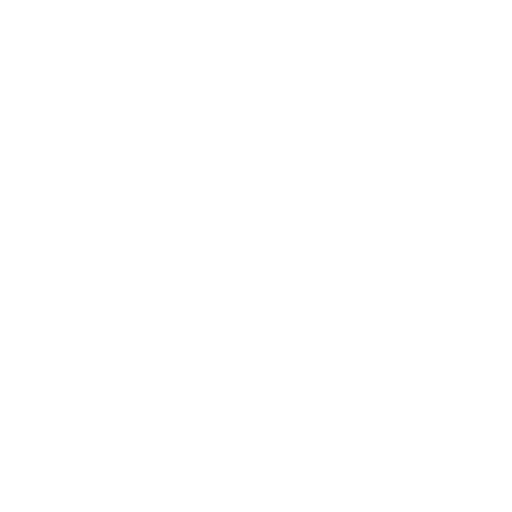
t = 0.00 s
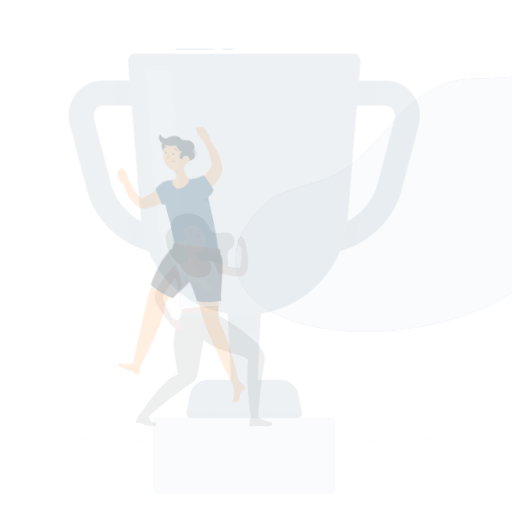
t = 0.15 s
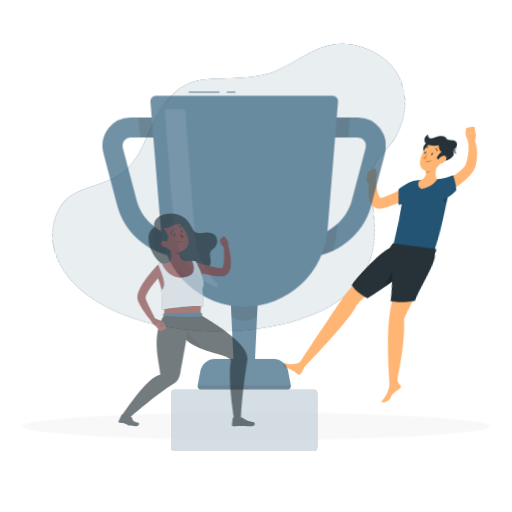
t = 0.45 s
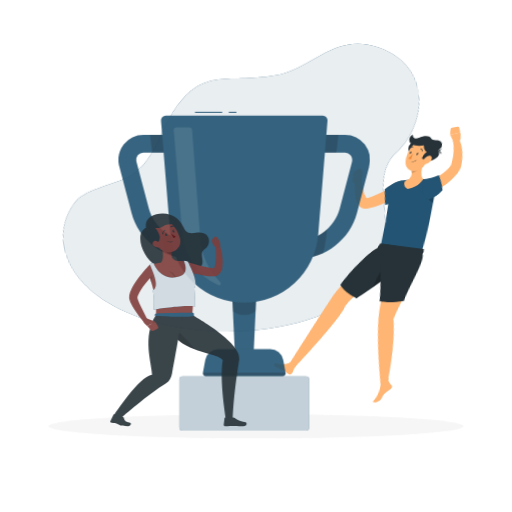
t = 0.60 s
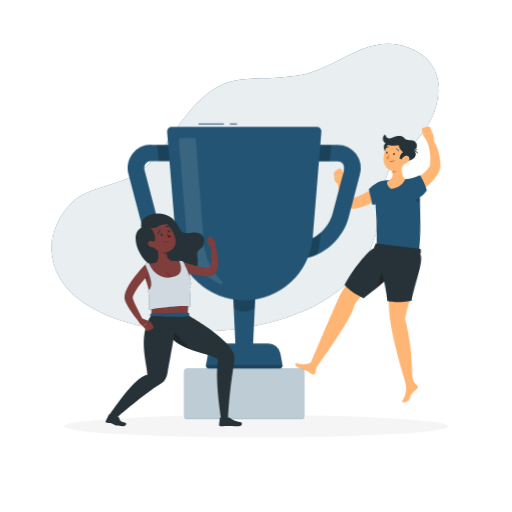
t = 0.80 s
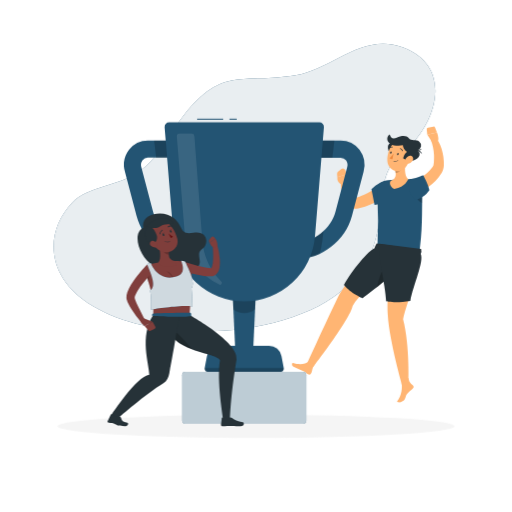
t = 1.00 s

The animated SVG that drew these frames (rendered in a browser with its animation timeline set to each time). Animation: 4 CSS @keyframes rules; one cycle of 1.00 s.

<svg class="animated" id="freepik_stories-winners" xmlns="http://www.w3.org/2000/svg" viewBox="0 0 500 500" version="1.1" xmlns:xlink="http://www.w3.org/1999/xlink" xmlns:svgjs="http://svgjs.com/svgjs"><style>svg#freepik_stories-winners:not(.animated) .animable {opacity: 0;}svg#freepik_stories-winners.animated #freepik--background-simple--inject-59 {animation: 1s 1 forwards cubic-bezier(.36,-0.01,.5,1.38) lightSpeedRight;animation-delay: 0s;}svg#freepik_stories-winners.animated #freepik--Shadow--inject-59 {animation: 1s 1 forwards cubic-bezier(.36,-0.01,.5,1.38) zoomOut;animation-delay: 0s;}svg#freepik_stories-winners.animated #freepik--character-2--inject-59 {animation: 1s 1 forwards cubic-bezier(.36,-0.01,.5,1.38) lightSpeedLeft;animation-delay: 0s;}svg#freepik_stories-winners.animated #freepik--Cup--inject-59 {animation: 1s 1 forwards cubic-bezier(.36,-0.01,.5,1.38) zoomOut;animation-delay: 0s;}svg#freepik_stories-winners.animated #freepik--character-1--inject-59 {animation: 1s 1 forwards cubic-bezier(.36,-0.01,.5,1.38) slideRight;animation-delay: 0s;}            @keyframes lightSpeedRight {              from {                transform: translate3d(50%, 0, 0) skewX(-20deg);                opacity: 0;              }              60% {                transform: skewX(10deg);                opacity: 1;              }              80% {                transform: skewX(-2deg);              }              to {                opacity: 1;                transform: translate3d(0, 0, 0);              }            }                    @keyframes zoomOut {                0% {                    opacity: 0;                    transform: scale(1.5);                }                100% {                    opacity: 1;                    transform: scale(1);                }            }                    @keyframes lightSpeedLeft {              from {                transform: translate3d(-50%, 0, 0) skewX(20deg);                opacity: 0;              }              60% {                transform: skewX(-10deg);                opacity: 1;              }              80% {                transform: skewX(2deg);              }              to {                opacity: 1;                transform: translate3d(0, 0, 0);              }            }                    @keyframes slideRight {                0% {                    opacity: 0;                    transform: translateX(30px);                }                100% {                    opacity: 1;                    transform: translateX(0);                }            }        </style><g id="freepik--background-simple--inject-59" class="animable" style="transform-origin: 238.814px 183.195px;"><path d="M91,299c-44.86-26.15-49.14-71-20.27-101.36C84.53,183,117.25,180.36,134.07,169c21.94-14.86,30.36-37.37,45.74-56.69,38.25-48.05,56.78-30.11,108.68-38.73C325,67.5,354,30.71,394.58,46.58,444.12,66,426,123,393.11,149.07c-37.74,29.91-1.36,80.79-54.4,130.68C286.54,328.82,157.81,339.16,91,299Z" style="fill: rgb(35, 84, 115); transform-origin: 238.814px 183.195px;" id="el9lh859lcps7" class="animable"></path><g id="elwnt7zl7pb4"><path d="M91,299c-44.86-26.15-49.14-71-20.27-101.36C84.53,183,117.25,180.36,134.07,169c21.94-14.86,30.36-37.37,45.74-56.69,38.25-48.05,56.78-30.11,108.68-38.73C325,67.5,354,30.71,394.58,46.58,444.12,66,426,123,393.11,149.07c-37.74,29.91-1.36,80.79-54.4,130.68C286.54,328.82,157.81,339.16,91,299Z" style="fill: rgb(255, 255, 255); opacity: 0.9; transform-origin: 238.814px 183.195px;" class="animable"></path></g></g><g id="freepik--Shadow--inject-59" class="animable" style="transform-origin: 250px 416.24px;"><ellipse id="freepik--path--inject-59" cx="250" cy="416.24" rx="193.89" ry="11.32" style="fill: rgb(245, 245, 245); transform-origin: 250px 416.24px;" class="animable"></ellipse></g><g id="freepik--character-2--inject-59" class="animable" style="transform-origin: 359.307px 258.302px;"><path d="M377.27,191.19c-.64.47-1.13.82-1.69,1.19s-1.09.71-1.64,1.07c-1.09.68-2.2,1.35-3.31,2-2.25,1.26-4.54,2.44-6.91,3.49a72.24,72.24,0,0,1-7.26,2.82c-1.23.44-2.51.78-3.78,1.13l-1.93.47-.48.12-.34.07-.41.08a10,10,0,0,1-1.76.17,9.9,9.9,0,0,1-3.58-.59,10.73,10.73,0,0,1-2.9-1.6,15.15,15.15,0,0,1-3.53-4,30.1,30.1,0,0,1-3.28-7.84,61.1,61.1,0,0,1-2.08-15.27,2.87,2.87,0,0,1,5.64-.83l0,.14a96,96,0,0,0,4.5,13.09,24,24,0,0,0,3,5.25,5.1,5.1,0,0,0,1.45,1.31c.39.17.34,0,.33,0a19.71,19.71,0,0,1,2.15-.78c1-.41,2.09-.78,3.12-1.23,2.08-.84,4.13-1.84,6.16-2.85s4-2.12,6-3.28c1-.56,2-1.15,2.93-1.75l2.76-1.77.23-.15a5.77,5.77,0,0,1,6.52,9.52Z" style="fill: rgb(255, 181, 115); transform-origin: 356.003px 187.674px;" id="elsjgn5flzmzk" class="animable"></path><path d="M338.4,178.32l.3-8.32-9.28,2.94A7.34,7.34,0,0,0,334,180.3Z" style="fill: rgb(255, 181, 115); transform-origin: 334.05px 175.15px;" id="elohwg7ka6koh" class="animable"></path><path d="M333.46,165.09l-3.4,2.63a2.34,2.34,0,0,0-.9,2.06l.26,3.16L338.7,170l-1.63-3.95A2.35,2.35,0,0,0,333.46,165.09Z" style="fill: rgb(255, 181, 115); transform-origin: 333.925px 168.769px;" id="elnmbwayw5dx" class="animable"></path><path d="M376.05,176.75c-6.49,1.11-13.31,8.13-13.31,8.13s1.66,7.64,3,15.25C382.9,197.92,388.32,174.66,376.05,176.75Z" style="fill: rgb(35, 84, 115); transform-origin: 372.723px 188.374px;" id="elespb558t3bc" class="animable"></path><path d="M368.43,186.12a552.49,552.49,0,0,1,0,59.54l40.69,3c3.57-21.36,2.88-41.61,3.27-61.84.11-5.81-1.61-11.15-7.4-11.7-2.14-.2-7-.26-8.89-.22a146.08,146.08,0,0,0-17.08,1.2c-1.22.21-2.43.45-3.57.72A9,9,0,0,0,368.43,186.12Z" style="fill: rgb(35, 84, 115); transform-origin: 390.405px 211.774px;" id="el18bh4x8bcjf" class="animable"></path><g id="elw28j2yxdk2i"><path d="M403.48,186.76s2.86,9.36,8.73,11.51c0-3.73.06-7.46.13-11.18Z" style="opacity: 0.2; transform-origin: 407.91px 192.515px;" class="animable"></path></g><path d="M368.49,242.83s-29.37,28.32-39.44,49.28c-10.47,21.8-29.39,63.24-29.39,63.24l6.22,3.11s36.08-46.94,38.49-59.7c13.16-22.29,46.38-32.57,52.07-51.71C384.36,243.46,368.49,242.83,368.49,242.83Z" style="fill: rgb(255, 181, 115); transform-origin: 348.05px 300.645px;" id="elg3fl3cz1jk" class="animable"></path><path d="M381.83,245.66s-4.44,40.07-3.1,62.35c1.48,24.41,14,68.56,14,68.56l6-.31s1.81-37.63-5.08-64.55c4-17.85,15.74-44,15.4-63.06A181.58,181.58,0,0,0,381.83,245.66Z" style="fill: rgb(255, 181, 115); transform-origin: 393.768px 311.115px;" id="el3pom49pascj" class="animable"></path><path d="M402.83,375.94c-1.5-1.41-3.56-3-3.88-6.93,0,0-7.16,3.29-6.66,6s.37,11.39-4.37,16.83c-.66.76,1.32,1.64,3.51.82,3.72-1.39,4.05-2.78,5-5.93.82-2.7,4.89-5.52,6.53-7.06C404.33,378.35,404.33,377.35,402.83,375.94Z" style="fill: rgb(255, 181, 115); transform-origin: 395.881px 380.999px;" id="eljxfb261aq9" class="animable"></path><path d="M304.15,364c.86-1.86.6-4.51,2.79-7.3,0,0-4-4.94-6.05-3.14s-8,3.25-14.84,1c-1-.32-1.54,2.58.58,3.55,3.52,1.61,6.12,2.75,9.12,4.12,2.56,1.17,3,2,4.93,3.11C302.33,366.23,303.28,365.91,304.15,364Z" style="fill: rgb(255, 181, 115); transform-origin: 296.055px 359.489px;" id="elzhw07l9ib1n" class="animable"></path><path d="M382.4,176.2c4.9-2,4.47-6.28,3.26-10.26l10.56-9.49c-.81,5.63-1.78,14.91,2.31,18.43,0,0-2.31,7.65-13.47,9.6C380.69,182.81,379.53,177.17,382.4,176.2Z" style="fill: rgb(255, 181, 115); transform-origin: 389.679px 170.465px;" id="elwa19amsdfi" class="animable"></path><g id="el6cn4gcoi7xl"><path d="M391.68,160.25l-6,5.68a16.93,16.93,0,0,1,.69,3c1.61.14,5.92-2.2,6-4.7A13.76,13.76,0,0,0,391.68,160.25Z" style="opacity: 0.2; transform-origin: 389.025px 164.593px;" class="animable"></path></g><path d="M422.15,139.18l-4.85-7.57,9.44-2.37s3,7.58,0,9.52Z" style="fill: rgb(255, 181, 115); transform-origin: 422.687px 134.21px;" id="elp9bcv9mym3f" class="animable"></path><path d="M404.42,176.91l.55-.23.68-.31,1.4-.67c.93-.47,1.86-1,2.77-1.52a49.35,49.35,0,0,0,5.23-3.53,40.69,40.69,0,0,0,4.59-4.19c.69-.76,1.34-1.54,2-2.34l.82-1.11a5.93,5.93,0,0,0,.49-.84,6.49,6.49,0,0,0,.33-.87,5,5,0,0,0,.2-1.14c.12-1.08.25-2.16.29-3.24s.08-2.18.1-3.27,0-2.19-.13-3.28a48.52,48.52,0,0,0-.91-6.54c-.23-1.08-.46-2.17-.78-3.22-.14-.53-.32-1.05-.49-1.57l-.49-1.43-.15-.41a2.85,2.85,0,0,1,5-2.62c.49.67.83,1.16,1.2,1.75s.68,1.13,1,1.71c.64,1.15,1.2,2.33,1.73,3.53a44.2,44.2,0,0,1,2.39,7.47,46.66,46.66,0,0,1,1.12,7.81c.09,1.32.09,2.63.08,4a13.37,13.37,0,0,1-.17,2.44,16.09,16.09,0,0,1-.65,2.59,18.53,18.53,0,0,1-1.06,2.41l-.33.58-.27.46-.54.88a36.26,36.26,0,0,1-2.4,3.38,43.38,43.38,0,0,1-5.67,5.9,48,48,0,0,1-6.54,4.75c-1.16.68-2.34,1.33-3.56,1.93-.61.3-1.22.59-1.86.87l-1,.4-1.13.42a5.77,5.77,0,0,1-4.21-10.74Z" style="fill: rgb(255, 181, 115); transform-origin: 416.988px 160.796px;" id="elw4kb2tqdm1b" class="animable"></path><path d="M399.67,174.88c4.78,0,13.67-3.78,13.67-3.78s5.25,9.68,6,14.76a23.23,23.23,0,0,1-12.8,9.32C400.71,192.12,398.06,184.48,399.67,174.88Z" style="fill: rgb(35, 84, 115); transform-origin: 409.273px 183.14px;" id="elf25w567hfa5" class="animable"></path><path d="M354.1,291.24s-11.66-4.78-18.24-13c7.4-14.16,24.62-34.24,29.69-35.73a40.16,40.16,0,0,1,2.23-4.79l33,4.91C399,258.65,364.43,283.29,354.1,291.24Z" style="fill: rgb(38, 50, 56); transform-origin: 368.32px 264.48px;" id="el1skaoe6c7y4" class="animable"></path><g id="elevt77ytwylv"><path d="M378.55,258.33c-4.52,2.06-9,13.24-10.35,22.09a214.86,214.86,0,0,0,19.1-16.8C383.65,260.72,379.45,257.93,378.55,258.33Z" style="opacity: 0.2; transform-origin: 377.75px 269.356px;" class="animable"></path></g><path d="M377.06,294.09s8.56,2.38,23.65-.26c2.76-15.14,13.68-38.75,10.13-45.73a7.71,7.71,0,0,0,.44-5l-40.7-5C367.24,243.16,376.7,279,377.06,294.09Z" style="fill: rgb(38, 50, 56); transform-origin: 390.705px 266.587px;" id="el53nevz0sn1" class="animable"></path><path d="M418,124.64l5.15-1a1.59,1.59,0,0,1,1.77,1l1.78,4.63-9.44,2.37-.52-5.28A1.56,1.56,0,0,1,418,124.64Z" style="fill: rgb(255, 181, 115); transform-origin: 421.714px 127.627px;" id="elstnm2r21c2n" class="animable"></path><path d="M386,139.11c-6.48-.69-9.47,3.19-5.33,10.76C385.86,142.59,386,139.11,386,139.11Z" style="fill: rgb(38, 50, 56); transform-origin: 382.383px 144.451px;" id="el1hi6sbqcar" class="animable"></path><path d="M400.91,150.6c-1.88,7.33-2.61,11.71-7.09,14.8-6.73,4.64-15.23-.52-15.57-8.26-.31-7,2.81-17.77,10.64-19.33A10.32,10.32,0,0,1,400.91,150.6Z" style="fill: rgb(255, 181, 115); transform-origin: 389.746px 152.381px;" id="elq8d2wes1afo" class="animable"></path><path d="M399.29,157.66l-5.47-3s.77-4.55,3.64-6.16c-2.49-1.38-4.15-4.95-4-6.61-3.91,1-9.64.31-12-1.1-4.29-2.59-4.12-7.59-.85-9.49,1.07,3.32,2.78,5.06,6.82,3.16s9.68-2.59,11.81.58,7.36.62,10.25,3.34a4.92,4.92,0,0,1-1.73,8.48C412.75,150.84,408.27,156.8,399.29,157.66Z" style="fill: rgb(38, 50, 56); transform-origin: 394.723px 144.48px;" id="eljhh5m3nt73" class="animable"></path><path d="M405.61,146.48a5.9,5.9,0,0,1,6.68,4.12C410.66,148.94,407.48,146.57,405.61,146.48Z" style="fill: rgb(38, 50, 56); transform-origin: 408.95px 148.495px;" id="el3vtblrva3vv" class="animable"></path><path d="M406,146.39a4.65,4.65,0,0,0,6.09-1.15C410.41,146,407.39,146.86,406,146.39Z" style="fill: rgb(38, 50, 56); transform-origin: 409.045px 146.149px;" id="elfvia5yt8ec9" class="animable"></path><path d="M402.82,157.21a7.2,7.2,0,0,1-4.62,3c-2.48.43-3.47-1.85-2.57-4.06.81-2,3.08-4.62,5.47-4S404.13,155.28,402.82,157.21Z" style="fill: rgb(255, 181, 115); transform-origin: 399.395px 156.16px;" id="el9rftjmdted" class="animable"></path><path d="M389.27,150.51c-.12.6-.53,1-.93,1s-.62-.63-.5-1.23.53-1,.92-1S389.38,149.91,389.27,150.51Z" style="fill: rgb(38, 50, 56); transform-origin: 388.552px 150.395px;" id="eln0zg9nbgplq" class="animable"></path><path d="M382.44,149.2c-.11.6-.53,1-.92,1s-.62-.63-.51-1.24.54-1,.93-.95S382.56,148.6,382.44,149.2Z" style="fill: rgb(38, 50, 56); transform-origin: 381.727px 149.103px;" id="el0demz3lle94e" class="animable"></path><path d="M384.32,149.87a22,22,0,0,1-3.87,4.61,3.56,3.56,0,0,0,2.78,1.1Z" style="fill: rgb(237, 137, 62); transform-origin: 382.385px 152.728px;" id="ellmbyydwlmp" class="animable"></path><path d="M385.6,158.08a5.42,5.42,0,0,1-1.36-.1.19.19,0,0,1-.15-.21.18.18,0,0,1,.22-.14,4.83,4.83,0,0,0,4.25-1.12.18.18,0,1,1,.26.25A5,5,0,0,1,385.6,158.08Z" style="fill: rgb(38, 50, 56); transform-origin: 386.479px 157.271px;" id="elfdsg303xx5m" class="animable"></path><path d="M393,147.71a.38.38,0,0,1-.31-.25,2.9,2.9,0,0,0-1.77-1.92.36.36,0,0,1-.25-.44.35.35,0,0,1,.44-.25,3.56,3.56,0,0,1,2.27,2.39.35.35,0,0,1-.23.45A.39.39,0,0,1,393,147.71Z" style="fill: rgb(38, 50, 56); transform-origin: 392.029px 146.273px;" id="elm0h229mfjce" class="animable"></path><path d="M380.22,144.7a.36.36,0,0,1-.21-.13.36.36,0,0,1,.06-.51,3.53,3.53,0,0,1,3.21-.72.35.35,0,0,1,.23.45.36.36,0,0,1-.45.23,2.87,2.87,0,0,0-2.54.6A.38.38,0,0,1,380.22,144.7Z" style="fill: rgb(38, 50, 56); transform-origin: 381.73px 143.961px;" id="el3vknloczcvn" class="animable"></path></g><g id="freepik--Cup--inject-59" class="animable" style="transform-origin: 238.5px 264.805px;"><polygon points="247.25 342.02 229.76 342.02 227.01 282.89 250 282.89 247.25 342.02" style="fill: rgb(35, 84, 115); transform-origin: 238.505px 312.455px;" id="elo5myt57f4h" class="animable"></polygon><g id="eltvw2jeidk9"><path d="M249.11,302h0a17.17,17.17,0,0,1-21.21,0h0L227,282.9h23Z" style="opacity: 0.2; transform-origin: 238.5px 294.283px;" class="animable"></path></g><path d="M187,252.93c-24.27,0-47.35-18.16-53.7-42.24L122,167.76a24.52,24.52,0,0,1,3.9-21.45,23.56,23.56,0,0,1,18.93-9H179.4a8.32,8.32,0,0,1,0,16.63H144.84a6.92,6.92,0,0,0-5.76,2.5,8,8,0,0,0-1,7.06l11.32,42.94c4.41,16.73,20.94,29.84,37.62,29.84a8.32,8.32,0,1,1,0,16.63Z" style="fill: rgb(35, 84, 115); transform-origin: 158.334px 195.118px;" id="el3ii8lktbe61" class="animable"></path><path d="M290,252.93a8.32,8.32,0,1,1,0-16.63c16.68,0,33.21-13.11,37.62-29.84l11.31-42.94a8,8,0,0,0-1-7.06,6.92,6.92,0,0,0-5.76-2.5H297.61a8.32,8.32,0,1,1,0-16.63h34.56a23.57,23.57,0,0,1,18.93,9,24.52,24.52,0,0,1,3.9,21.45l-11.31,42.93C337.34,234.77,314.25,252.93,290,252.93Z" style="fill: rgb(35, 84, 115); transform-origin: 318.676px 195.13px;" id="elsa9xg34bao" class="animable"></path><g id="elegv0au1v5v"><g style="opacity: 0.2; transform-origin: 238.5px 195.13px;" class="animable"><path d="M187.71,145.65a8.32,8.32,0,0,0-8.31-8.32H150.47l2,16.63H179.4A8.31,8.31,0,0,0,187.71,145.65Z" id="elbcv6908hkdu" class="animable" style="transform-origin: 169.09px 145.645px;"></path><path d="M187,236.3c-9.41,0-18.76-4.16-25.93-10.8l1.17,9.69a74.27,74.27,0,0,0,2.67,12.72,52.53,52.53,0,0,0,22.09,5,8.32,8.32,0,1,0,0-16.63Z" id="elqapjqqi78od" class="animable" style="transform-origin: 178.339px 239.208px;"></path><path d="M281.67,244.62a8.32,8.32,0,0,0,8.31,8.31,52.54,52.54,0,0,0,22.1-5,74.27,74.27,0,0,0,2.67-12.72l1.16-9.69c-7.16,6.64-16.51,10.8-25.93,10.8A8.32,8.32,0,0,0,281.67,244.62Z" id="el19hkvad6gil" class="animable" style="transform-origin: 298.79px 239.225px;"></path><path d="M297.61,137.33a8.32,8.32,0,0,0,0,16.63h26.92l2-16.63Z" id="elz367h1a64yk" class="animable" style="transform-origin: 308.054px 145.645px;"></path></g></g><rect x="224.08" y="115.87" width="7.08" height="1" style="fill: rgb(35, 84, 115); transform-origin: 227.62px 116.37px;" id="elh8n5bjqnes4" class="animable"></rect><rect x="192.5" y="115.87" width="25.42" height="1" style="fill: rgb(35, 84, 115); transform-origin: 205.21px 116.37px;" id="elvwvrmp7zqh" class="animable"></rect><path d="M238.5,294.19h0a69.31,69.31,0,0,1-69.08-63.66l-8.69-106.34a4.45,4.45,0,0,1,4.44-4.82H311.84a4.46,4.46,0,0,1,4.44,4.82l-8.69,106.34A69.32,69.32,0,0,1,238.5,294.19Z" style="fill: rgb(35, 84, 115); transform-origin: 238.505px 206.78px;" id="el9fqakc7pby9" class="animable"></path><g id="el1cw0ztbyxtm"><path d="M216.11,275a1.74,1.74,0,0,1-1.9,2.85,58.26,58.26,0,0,1-33.74-48.19l-7.88-96.3a2.65,2.65,0,0,1,2.63-2.86h11.95a2.63,2.63,0,0,1,2.63,2.44l7.67,101a64.44,64.44,0,0,0,18.57,41Z" style="fill: rgb(255, 255, 255); opacity: 0.1; transform-origin: 194.613px 204.247px;" class="animable"></path></g><path d="M274.12,363.1H202.89a3.06,3.06,0,0,1-3-3.62l2.23-11.85a12.33,12.33,0,0,1,12.11-10.05h48.55a12.33,12.33,0,0,1,12.11,10.05l2.23,11.85A3.06,3.06,0,0,1,274.12,363.1Z" style="fill: rgb(35, 84, 115); transform-origin: 238.505px 350.34px;" id="eli9w4thkp6u" class="animable"></path><g id="elewsb7nrrg8s"><path d="M277.12,359.48H199.89a3.06,3.06,0,0,0,3,3.62h71.23A3.06,3.06,0,0,0,277.12,359.48Z" style="opacity: 0.2; transform-origin: 238.505px 361.29px;" class="animable"></path></g><rect x="177.86" y="363.1" width="121.28" height="50.64" rx="3.04" style="fill: rgb(35, 84, 115); transform-origin: 238.5px 388.42px;" id="elxfa59xxrucn" class="animable"></rect><g id="eltggr6hn2wb"><rect x="177.86" y="363.1" width="121.28" height="50.64" rx="3.04" style="fill: rgb(255, 255, 255); opacity: 0.7; transform-origin: 238.5px 388.42px;" class="animable"></rect></g></g><g id="freepik--character-1--inject-59" class="animable" style="transform-origin: 171.587px 312.42px;"><path d="M139.87,222.51c-2.7-14,19.91-18.22,30.09-9.29,9.94,8.72,4.76,16.38,18.9,14.08s15.58,11.25,8.18,16.19,4.42,15.12-8.09,19.5c-15.48,5.43-30,.51-40.44-4.64S127.46,228.84,139.87,222.51Z" style="fill: rgb(38, 50, 56); transform-origin: 167.852px 236.944px;" id="el7f6lr7p4k9r" class="animable"></path><path d="M185.06,307.62S233.47,334.2,230.94,351c-6.18,37.86-6.35,57.91-6.35,57.91h-6.78s-6.43-37.88-3-57.22c-4.22-8.67-56.2-6.87-52.68-44.11Z" style="fill: rgb(38, 50, 56); transform-origin: 196.497px 358.245px;" id="elixe93csq99l" class="animable"></path><g id="elb8oz5f626dd"><path d="M162.31,315.64c2,14.16,13.67,21.19,25.51,25.6C179.07,331.33,169.1,320.72,162.31,315.64Z" style="opacity: 0.2; transform-origin: 175.065px 328.44px;" class="animable"></path></g><path d="M225.17,407.65h-7.92a.66.66,0,0,0-.68.59l-.8,6.5a1.5,1.5,0,0,0,1.51,1.54c3.48-.06,5.16-.25,9.56-.25,2.7,0,4.35.28,8.09.28s3.75-3.58,2.17-3.91c-7-1.47-8-2.28-10.42-4.2A2.45,2.45,0,0,0,225.17,407.65Z" style="fill: rgb(38, 50, 56); transform-origin: 226.933px 411.98px;" id="el4orggstbk2u" class="animable"></path><path d="M180.26,255.79c2.16.67,4.44,1.39,6.67,2s4.49,1.32,6.73,1.88,4.49,1.1,6.7,1.52c1.09.19,2.2.4,3.26.52l.8.11.77.06.76.06h.13v0s-.1.07-.06.08.15-.06.31-.28a6.94,6.94,0,0,0,.9-2.15,30.58,30.58,0,0,0,.84-6.34c.12-2.26.1-4.58,0-6.9s-.24-4.71-.42-7v-.08a2.2,2.2,0,0,1,4.3-.78,73.84,73.84,0,0,1,2.72,14.65,33.69,33.69,0,0,1-.24,8,14.59,14.59,0,0,1-1.53,4.58,8.49,8.49,0,0,1-2,2.43,7.6,7.6,0,0,1-3.29,1.59c-.29.06-.6.11-.88.14l-.43,0h-2.4l-1-.05c-1.33-.06-2.59-.22-3.87-.38-2.52-.33-5-.79-7.39-1.34a124.89,124.89,0,0,1-14.23-4,4.42,4.42,0,0,1,2.75-8.39Z" style="fill: rgb(128, 62, 60); transform-origin: 194.688px 253.406px;" id="el9rhx88aj6hc" class="animable"></path><path d="M210.34,233.1l-5.82,4s.42.71,1.5,2.44,2.88,2.79,4.51,1.7C214.58,239.21,210.34,233.1,210.34,233.1Z" style="fill: rgb(127, 62, 59); transform-origin: 208.401px 237.391px;" id="elbctotydqfa" class="animable"></path><path d="M204.63,233.66l1.27-1.53a2.34,2.34,0,0,1,3.61,0l.83,1-5.82,4-.34-1.3A2.34,2.34,0,0,1,204.63,233.66Z" style="fill: rgb(127, 62, 59); transform-origin: 207.212px 234.205px;" id="el8eqlcvyqgg" class="animable"></path><path d="M187.07,265.33c.4,7.29-.24,19.79-2,42.29h-35.4c.56-13.49-.27-18.51-8.23-43.52a4.62,4.62,0,0,1,3.29-5.88,97.18,97.18,0,0,1,9.9-2,111.38,111.38,0,0,1,15.87-1.4c2.08,0,4.25.09,6.26.21A10.93,10.93,0,0,1,187.07,265.33Z" style="fill: rgb(127, 62, 59); transform-origin: 164.204px 281.22px;" id="elfzqs02k6cs5" class="animable"></path><g id="el6mb5f8moe9f"><path d="M145.45,265.3a27.64,27.64,0,0,1-.46,10.64c-.67-2.39-1.42-4.95-2.27-7.75Z" style="opacity: 0.2; transform-origin: 144.242px 270.62px;" class="animable"></path></g><g id="eln7zhs41zn"><path d="M169.39,272.54c0-3.36-4.36-7.56-7.41-8.25C164.18,265.53,168.28,269.93,169.39,272.54Z" style="opacity: 0.2; transform-origin: 165.685px 268.415px;" class="animable"></path></g><path d="M154.61,238.25c1.45,5,3.28,14.28,0,18,0,0,1.86,5.06,11.35,4.22,10.43-.93,4.52-5.62,4.52-5.62-5.81-.86-6-5.09-5.4-9.15Z" style="fill: rgb(127, 62, 59); transform-origin: 163.379px 249.407px;" id="el4q182smkiqv" class="animable"></path><g id="el1e39bul3jeq"><path d="M158.88,241.29l6.2,4.41a16.38,16.38,0,0,0-.23,2.86c-2.21-.13-5.41-2.25-5.84-4.51A7.52,7.52,0,0,1,158.88,241.29Z" style="opacity: 0.2; transform-origin: 161.944px 244.925px;" class="animable"></path></g><path d="M146.5,232.7c4.13,7.51,5.72,10.78,11.5,12.91,8.7,3.19,17-3.52,15.23-12.12-1.63-7.74-8.11-18.73-17.14-18.23A11.7,11.7,0,0,0,146.5,232.7Z" style="fill: rgb(127, 62, 59); transform-origin: 159.228px 230.831px;" id="el0hiku5846unj" class="animable"></path><path d="M143.57,221.94c3.5-4.78,9,5.4,9.65,8.61s-.84,7.73-5.84,7.37S139.82,227.07,143.57,221.94Z" style="fill: rgb(38, 50, 56); transform-origin: 147.572px 229.312px;" id="elgbypqr2r0ti" class="animable"></path><path d="M142.86,220.69c7.42,3.64,11.73,1.52,14.73-.36s13.67-.83,11.25-3.25-6.15-4.58-12.25-3.63S142.86,220.69,142.86,220.69Z" style="fill: rgb(38, 50, 56); transform-origin: 156.027px 217.949px;" id="elnpcabt8ack" class="animable"></path><path d="M116.92,406.83l-8.11-2.23a.62.62,0,0,0-.73.34l-2.9,6.25a1.18,1.18,0,0,0,.77,1.62c2.84.73,4-.15,7.15,1.8,2.37,1.46,5.54,1.62,9.2,1.62,3.08,0,3.43-3.21,2.09-3.46-6-1.12-5.36-3.11-6.4-5.16A1.67,1.67,0,0,0,116.92,406.83Z" style="fill: rgb(38, 50, 56); transform-origin: 115.105px 410.404px;" id="el38c87qpwgah" class="animable"></path><path d="M175.35,307.62s-5.11,31.36-10,56.88c-.74,3.86-2.49,7.77-5.85,9.82-17.44,10.65-43.25,33.32-43.25,33.32l-7.5-2.38s24.34-37.54,37-39.24c0-10.52-10-37.31,3.92-58.4Z" style="fill: rgb(38, 50, 56); transform-origin: 142.05px 357.63px;" id="elg415t5dr0u" class="animable"></path><path d="M149.2,306.28a1.57,1.57,0,0,0-.71,2.05c.37.55,21.62,1.14,27.15,1.1s11.56-.31,11.21-1.3-.13-2.68-.87-2.72S151.41,305.64,149.2,306.28Z" style="fill: rgb(35, 84, 115); transform-origin: 167.606px 307.419px;" id="elwlrtftz865l" class="animable"></path><path d="M158.82,229.67c.3.63.88,1,1.29.79s.5-.86.21-1.49-.88-1-1.29-.79S158.53,229,158.82,229.67Z" style="fill: rgb(38, 50, 56); transform-origin: 159.57px 229.32px;" id="elqymnfh0t3t" class="animable"></path><path d="M166,226.31c.29.63.87,1,1.28.79s.51-.87.21-1.5-.87-1-1.29-.78S165.65,225.68,166,226.31Z" style="fill: rgb(38, 50, 56); transform-origin: 166.731px 225.958px;" id="el3d1jzss25m2" class="animable"></path><path d="M166,224.94l1.31-1.15S167.08,225.33,166,224.94Z" style="fill: rgb(38, 50, 56); transform-origin: 166.655px 224.397px;" id="elovc8yom1f7f" class="animable"></path><path d="M164.62,228.05a18.91,18.91,0,0,0,4.14,3,3,3,0,0,1-2,1.48Z" style="fill: rgb(99, 15, 15); transform-origin: 166.69px 230.29px;" id="elfx5hk69uqik" class="animable"></path><path d="M165.1,236.26a7.13,7.13,0,0,0,1-.36.21.21,0,0,0,.1-.28.2.2,0,0,0-.27-.09,5.53,5.53,0,0,1-5,0,.21.21,0,0,0-.28.06.22.22,0,0,0,.06.29A5.77,5.77,0,0,0,165.1,236.26Z" style="fill: rgb(38, 50, 56); transform-origin: 163.42px 236.014px;" id="elh6w3lj6scl8" class="animable"></path><path d="M147.28,240a6.26,6.26,0,0,0,4.45,1.77c2.19-.05,2.66-2.17,1.51-3.91-1-1.56-3.4-3.43-5.35-2.54A2.82,2.82,0,0,0,147.28,240Z" style="fill: rgb(127, 62, 59); transform-origin: 150.072px 238.43px;" id="elxzgxks88gr8" class="animable"></path><path d="M156.27,228.82a.41.41,0,0,0,.29-.38c.05-1.89,2.07-3.26,2.09-3.27a.41.41,0,0,0,.11-.57.39.39,0,0,0-.56-.11c-.1.06-2.4,1.62-2.46,3.93a.41.41,0,0,0,.4.42Z" style="fill: rgb(38, 50, 56); transform-origin: 157.285px 226.628px;" id="el9kj0da1jt8w" class="animable"></path><path d="M167.52,221.26a.43.43,0,0,0,.28-.29.41.41,0,0,0-.3-.5,4,4,0,0,0-3.65.76.41.41,0,0,0,0,.58.4.4,0,0,0,.58,0h0a3.27,3.27,0,0,1,2.9-.57A.41.41,0,0,0,167.52,221.26Z" style="fill: rgb(38, 50, 56); transform-origin: 165.771px 221.125px;" id="elh2tenl96b4v" class="animable"></path><path d="M148.3,266.38c-3.11,3.42-6.25,7.09-9.12,10.76-1.44,1.84-2.8,3.73-4,5.62a32,32,0,0,0-3.06,5.61,7.9,7.9,0,0,0-.6,2.22l0,.27a.78.78,0,0,1,0,.09l.08.32.16.64.24.74a64.39,64.39,0,0,0,2.64,6.29c2,4.28,4.27,8.59,6.44,12.89l0,0a2.2,2.2,0,0,1-3.64,2.42,111.59,111.59,0,0,1-8.91-12,53.34,53.34,0,0,1-3.79-6.83l-.42-1c-.13-.35-.25-.73-.38-1.1l-.18-.55c-.06-.23-.13-.55-.18-.81a12.3,12.3,0,0,1-.13-1.55,15.67,15.67,0,0,1,.87-4.9,39.38,39.38,0,0,1,3.56-7.4c1.35-2.24,2.81-4.33,4.31-6.37s3.05-4,4.68-5.93,3.25-3.76,5.06-5.63a4.41,4.41,0,0,1,6.43,6.05Z" style="fill: rgb(128, 62, 60); transform-origin: 136.505px 286.91px;" id="ellzeojrs6ke" class="animable"></path><path d="M158.87,228.3l1.3-1.15S160,228.7,158.87,228.3Z" style="fill: rgb(38, 50, 56); transform-origin: 159.52px 227.758px;" id="elbu5wvhmjy2b" class="animable"></path><path d="M140.27,310.74l8.66,3.5-7.77,4.11s-4.64-3.05-4.32-6.63Z" style="fill: rgb(127, 62, 59); transform-origin: 142.877px 314.545px;" id="elhxdwx7xbqqs" class="animable"></path><path d="M150.8,321.34l-3.75,1.73a1.77,1.77,0,0,1-2.06-.43l-3.83-4.29,7.77-4.11,2.66,4.62A1.76,1.76,0,0,1,150.8,321.34Z" style="fill: rgb(127, 62, 59); transform-origin: 146.493px 318.736px;" id="elkn4czi7sazf" class="animable"></path><path d="M183.06,260.57c-1.41-4-2.57-5.22-2.57-5.22a10.2,10.2,0,0,0-3.55-.61c1.54,4.46,5.68,15.14-9.31,16.32s-20.38-13.92-20.38-13.92c-2.68,0-3.68.95-3.68.95,4.59,11,9.25,22,3,25.53,1.06,5.27,1.23,12,.91,18.85,6.07-1.22,30.33-4.55,40.39-3.26-.1-6.77-.41-12.54-.86-17.44C190.77,277.07,185.3,265,183.06,260.57Z" style="fill: rgb(35, 84, 115); transform-origin: 165.932px 278.605px;" id="elc8arjkwt4gp" class="animable"></path><g id="elp9bwvzad5xq"><path d="M183.06,260.57c-1.41-4-2.57-5.22-2.57-5.22a10.2,10.2,0,0,0-3.55-.61c1.54,4.46,5.68,15.14-9.31,16.32s-20.38-13.92-20.38-13.92c-2.68,0-3.68.95-3.68.95,4.59,11,9.25,22,3,25.53,1.06,5.27,1.23,12,.91,18.85,6.07-1.22,30.33-4.55,40.39-3.26-.1-6.77-.41-12.54-.86-17.44C190.77,277.07,185.3,265,183.06,260.57Z" style="fill: rgb(250, 250, 250); opacity: 0.8; transform-origin: 165.932px 278.605px;" class="animable"></path></g></g><defs>     <filter id="active" height="200%">         <feMorphology in="SourceAlpha" result="DILATED" operator="dilate" radius="2"></feMorphology>                <feFlood flood-color="#32DFEC" flood-opacity="1" result="PINK"></feFlood>        <feComposite in="PINK" in2="DILATED" operator="in" result="OUTLINE"></feComposite>        <feMerge>            <feMergeNode in="OUTLINE"></feMergeNode>            <feMergeNode in="SourceGraphic"></feMergeNode>        </feMerge>    </filter>    <filter id="hover" height="200%">        <feMorphology in="SourceAlpha" result="DILATED" operator="dilate" radius="2"></feMorphology>                <feFlood flood-color="#ff0000" flood-opacity="0.5" result="PINK"></feFlood>        <feComposite in="PINK" in2="DILATED" operator="in" result="OUTLINE"></feComposite>        <feMerge>            <feMergeNode in="OUTLINE"></feMergeNode>            <feMergeNode in="SourceGraphic"></feMergeNode>        </feMerge>            <feColorMatrix type="matrix" values="0   0   0   0   0                0   1   0   0   0                0   0   0   0   0                0   0   0   1   0 "></feColorMatrix>    </filter></defs></svg>